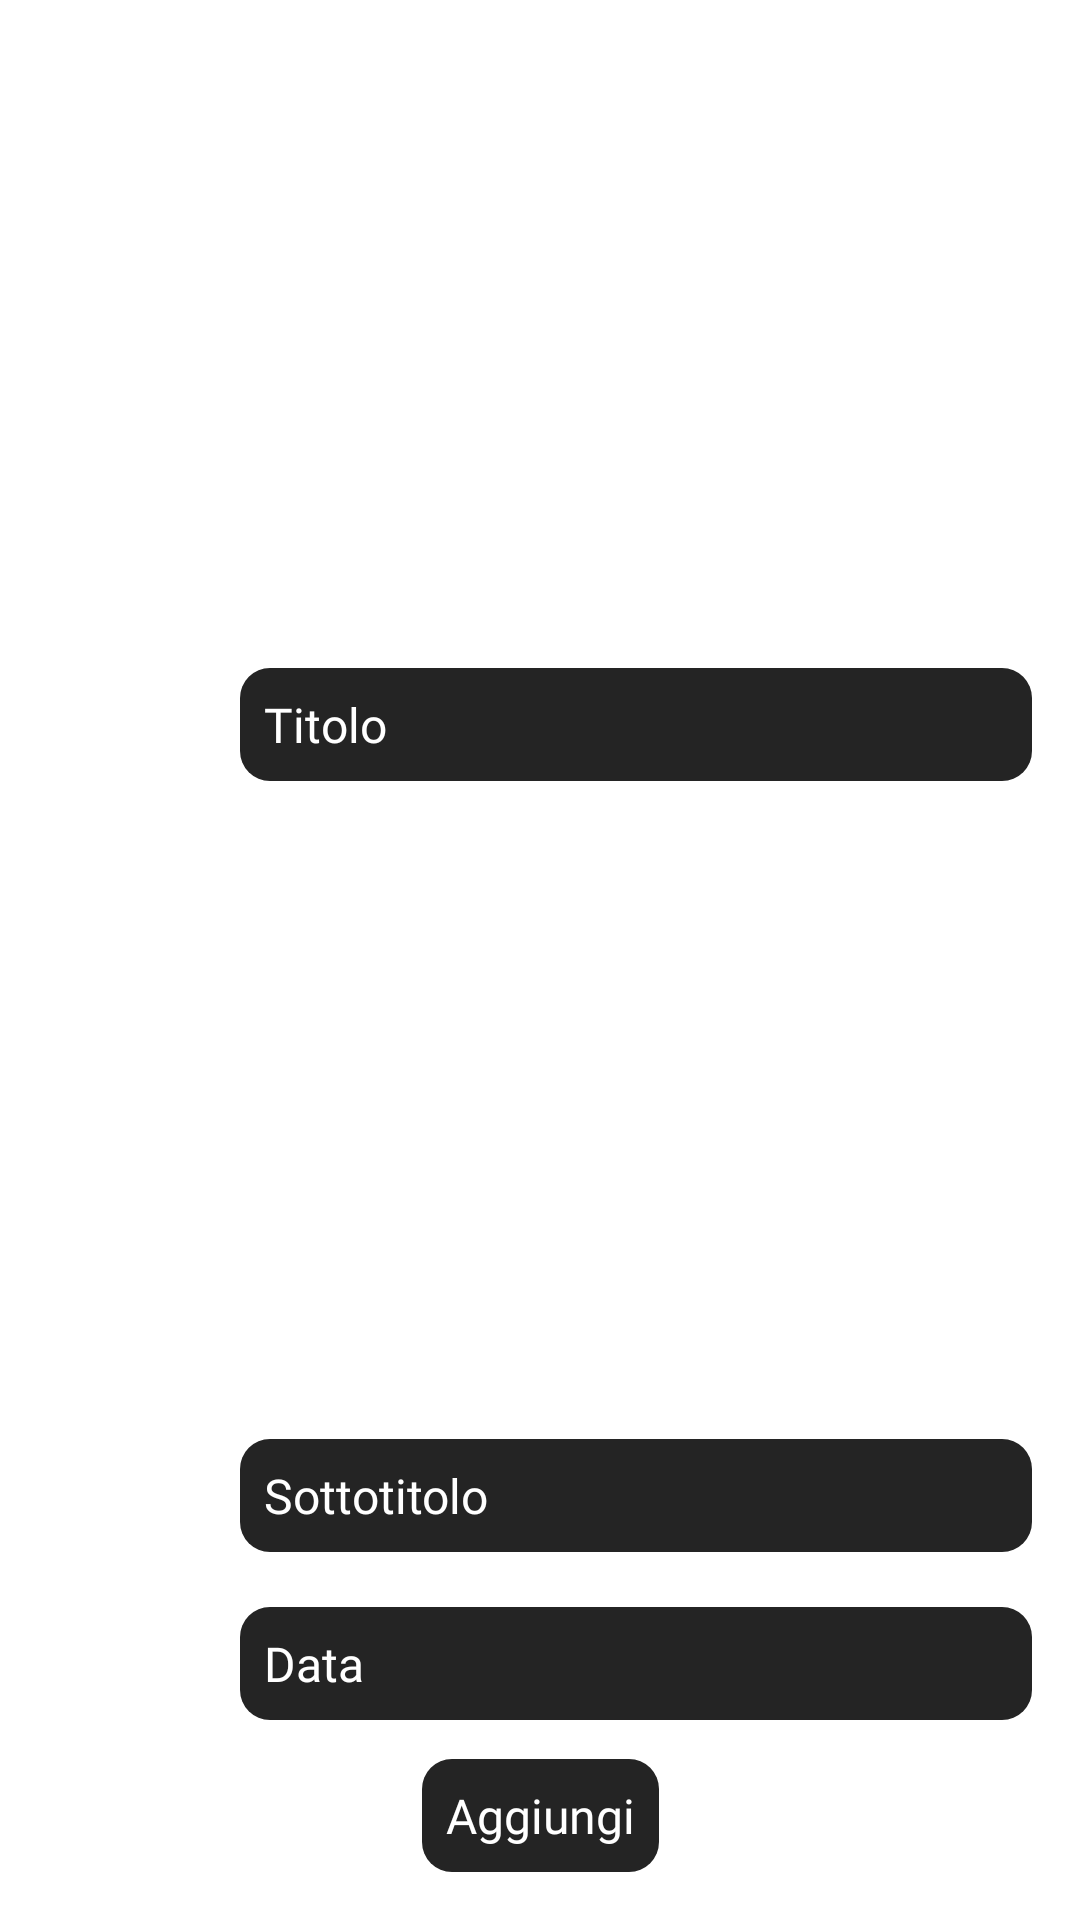

Android layout source for this screen:
<!-- AndroidManifest.xml: application theme Theme.PencilNotes.Starting -->
<!-- res/layout/input_text_new_file_layout.xml -->
<?xml version="1.0" encoding="utf-8"?>
<androidx.constraintlayout.widget.ConstraintLayout xmlns:android="http://schemas.android.com/apk/res/android"
    xmlns:app="http://schemas.android.com/apk/res-auto"
    xmlns:tools="http://schemas.android.com/tools"
    android:layout_width="match_parent"
    android:layout_height="wrap_content">

    <ImageButton
        android:id="@+id/filterButton2"
        style="@style/Widget.AppCompat.ImageButton"
        android:layout_width="48dp"
        android:layout_height="48dp"
        android:layout_marginStart="16dp"
        android:layout_marginBottom="8dp"
        android:background="@android:color/transparent"
        android:padding="14dp"
        android:scaleType="fitCenter"
        app:layout_constraintBottom_toTopOf="@+id/textView4"
        app:layout_constraintStart_toStartOf="parent"
        app:srcCompat="@drawable/ic_filter" />

    <EditText
        android:id="@+id/editTextData"
        android:layout_width="0dp"
        android:layout_height="wrap_content"
        android:layout_marginStart="16dp"
        android:layout_marginEnd="16dp"
        android:background="@drawable/shape_menu"
        android:fontFamily="@font/noto_sans"
        android:inputType="textPersonName"
        android:minEms="30"
        android:padding="8dp"
        android:text="Data"
        android:textColor="#FFFFFF"
        android:textSize="16sp"
        app:layout_constraintBottom_toBottomOf="@+id/filterButton2"
        app:layout_constraintEnd_toEndOf="parent"
        app:layout_constraintStart_toEndOf="@+id/filterButton2"
        app:layout_constraintTop_toTopOf="@+id/filterButton2" />

    <ImageButton
        android:id="@+id/filterButton3"
        style="@style/Widget.AppCompat.ImageButton"
        android:layout_width="48dp"
        android:layout_height="48dp"
        android:layout_marginStart="16dp"
        android:layout_marginBottom="8dp"
        android:background="@android:color/transparent"
        android:padding="14dp"
        android:scaleType="fitCenter"
        app:layout_constraintBottom_toTopOf="@+id/filterButton2"
        app:layout_constraintStart_toStartOf="parent"
        app:srcCompat="@drawable/ic_filter" />

    <EditText
        android:id="@+id/editTextSottotitolo"
        android:layout_width="0dp"
        android:layout_height="wrap_content"
        android:layout_marginStart="16dp"
        android:layout_marginEnd="16dp"
        android:background="@drawable/shape_menu"
        android:fontFamily="@font/noto_sans"
        android:inputType="textPersonName"
        android:minEms="30"
        android:padding="8dp"
        android:text="Sottotitolo"
        android:textColor="#FFFFFF"
        android:textSize="16sp"
        app:layout_constraintBottom_toBottomOf="@+id/filterButton3"
        app:layout_constraintEnd_toEndOf="parent"
        app:layout_constraintStart_toEndOf="@+id/filterButton3"
        app:layout_constraintTop_toTopOf="@+id/filterButton3" />

    <ImageButton
        android:id="@+id/filterButton4"
        style="@style/Widget.AppCompat.ImageButton"
        android:layout_width="48dp"
        android:layout_height="48dp"
        android:layout_marginStart="16dp"
        android:layout_marginTop="16dp"
        android:layout_marginBottom="8dp"
        android:background="@android:color/transparent"
        android:padding="14dp"
        android:scaleType="fitCenter"
        app:layout_constraintBottom_toTopOf="@+id/filterButton3"
        app:layout_constraintStart_toStartOf="parent"
        app:layout_constraintTop_toTopOf="parent"
        app:srcCompat="@drawable/ic_filter" />

    <EditText
        android:id="@+id/editTextTitolo"
        android:layout_width="0dp"
        android:layout_height="wrap_content"
        android:layout_marginStart="16dp"
        android:layout_marginEnd="16dp"
        android:background="@drawable/shape_menu"
        android:fontFamily="@font/noto_sans"
        android:inputType="textPersonName"
        android:minEms="30"
        android:padding="8dp"
        android:text="Titolo"
        android:textColor="#FFFFFF"
        android:textSize="16sp"
        app:layout_constraintBottom_toBottomOf="@+id/filterButton4"
        app:layout_constraintEnd_toEndOf="parent"
        app:layout_constraintStart_toEndOf="@+id/filterButton4"
        app:layout_constraintTop_toTopOf="@+id/filterButton4" />

    <TextView
        android:id="@+id/textView4"
        android:layout_width="wrap_content"
        android:layout_height="wrap_content"
        android:layout_marginBottom="16dp"
        android:background="@drawable/shape_menu"
        android:fontFamily="@font/noto_sans"
        android:onClick="newFileNotes"
        android:padding="8dp"
        android:text="Aggiungi"
        android:textColor="#FFFFFF"
        android:textSize="16sp"
        app:layout_constraintBottom_toBottomOf="parent"
        app:layout_constraintEnd_toEndOf="parent"
        app:layout_constraintStart_toStartOf="parent" />

</androidx.constraintlayout.widget.ConstraintLayout>
<!-- resources referenced by this layout -->
<resources>
  <!-- drawable ic_filter (drawable) -->
  <vector xmlns:android="http://schemas.android.com/apk/res/android"
      android:width="24dp"
      android:height="24dp"
      android:viewportWidth="24"
      android:viewportHeight="24">
    <path
        android:fillColor="@color/white"
        android:pathData="M14,24a1,1 0,0 1,-0.6 -0.2l-4,-3A1,1 0,0 1,9 20L9,14.38L1.984,6.487A3.9,3.9 0,0 1,4.9 0L19.1,0a3.9,3.9 0,0 1,2.913 6.488L15,14.38L15,23a1,1 0,0 1,-1 1ZM11,19.5L13,21L13,14a1,1 0,0 1,0.253 -0.664l7.268,-8.177A1.9,1.9 0,0 0,19.1 2L4.9,2A1.9,1.9 0,0 0,3.479 5.158l7.269,8.178A1,1 0,0 1,11 14Z"/>
  </vector>
  <!-- drawable shape_menu (drawable) -->
  <?xml version="1.0" encoding="utf-8"?>
  <shape xmlns:android="http://schemas.android.com/apk/res/android">
      <corners android:radius="10dp" />
      <solid android:color="@color/dark_elevation_03dp" />
      
  </shape>
  <style name="Theme.PencilNotes.Starting" parent="Theme.SplashScreen">
          
          <item name="windowSplashScreenBackground">@color/white</item>
  
          
          <item name="windowSplashScreenAnimatedIcon">@mipmap/ic_launcher_foreground</item>
          
          <item name="windowSplashScreenAnimationDuration">500</item>
  
          
          
          <item name="postSplashScreenTheme">@style/Theme.PencilNotes</item>
      </style>
  <color name="white">#FFFFFFFF</color>
  <color name="dark_elevation_03dp">#242424</color>
  <style name="Theme.PencilNotes" parent="android:Theme.Material.Light.NoActionBar" />
</resources>
